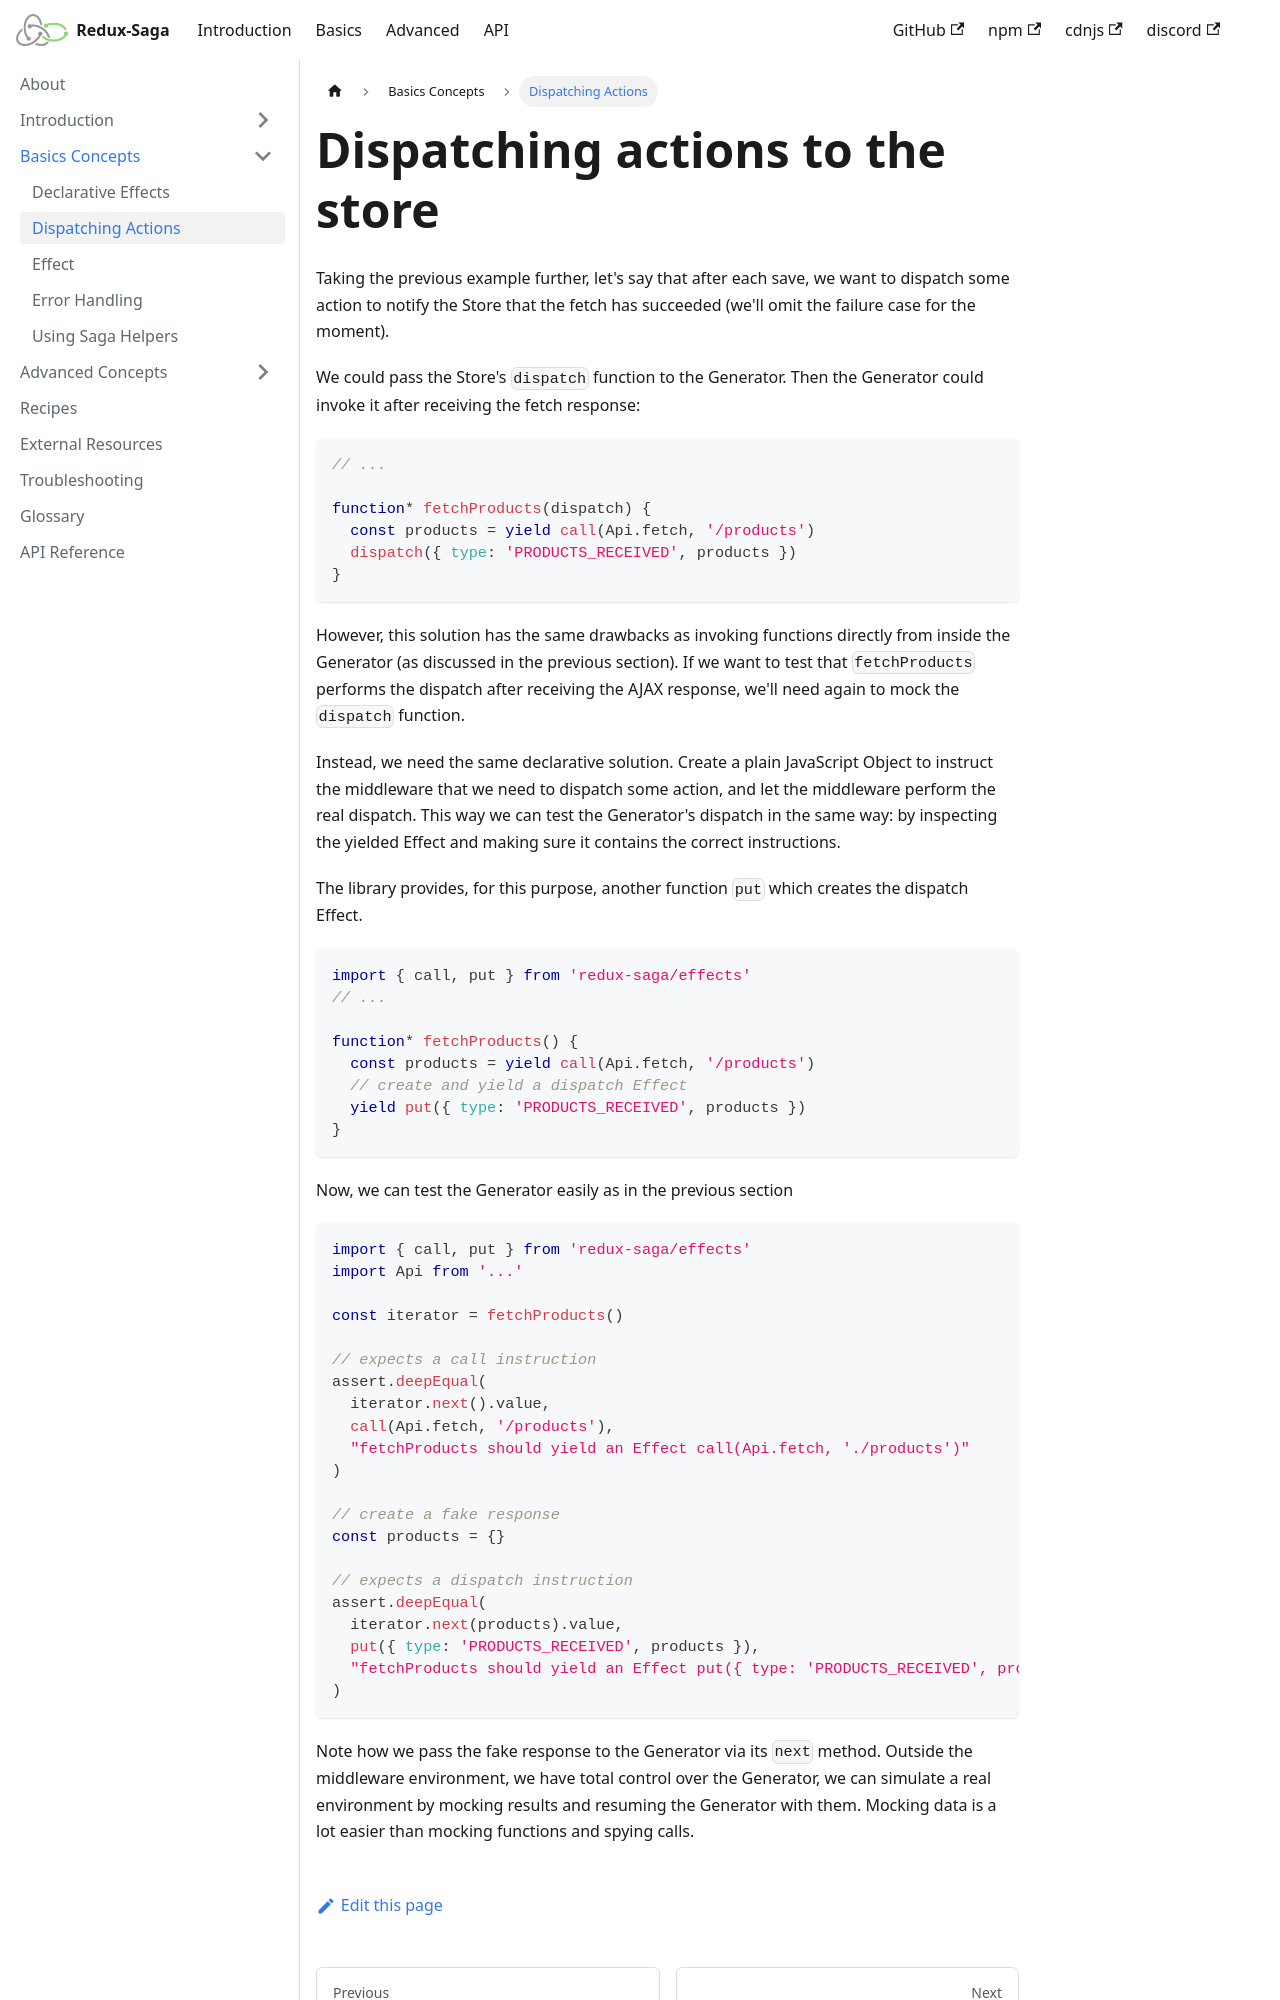

repository: redux-saga/redux-saga · page: docs/basics/DispatchingActions/index.html · generator: docusaurus

---
title: Dispatching Actions
hide_title: true
---

# Dispatching actions to the store

Taking the previous example further, let's say that after each save, we want to dispatch some action
to notify the Store that the fetch has succeeded (we'll omit the failure case for the moment).

We could pass the Store's `dispatch` function to the Generator. Then the
Generator could invoke it after receiving the fetch response:

```javascript
// ...

function* fetchProducts(dispatch) {
  const products = yield call(Api.fetch, '/products')
  dispatch({ type: 'PRODUCTS_RECEIVED', products })
}
```

However, this solution has the same drawbacks as invoking functions directly from inside the Generator (as discussed in the previous section). If we want to test that `fetchProducts` performs
the dispatch after receiving the AJAX response, we'll need again to mock the `dispatch`
function.

Instead, we need the same declarative solution. Create a plain JavaScript Object to instruct the
middleware that we need to dispatch some action, and let the middleware perform the real
dispatch. This way we can test the Generator's dispatch in the same way: by inspecting
the yielded Effect and making sure it contains the correct instructions.

The library provides, for this purpose, another function `put` which creates the dispatch
Effect.

```javascript
import { call, put } from 'redux-saga/effects'
// ...

function* fetchProducts() {
  const products = yield call(Api.fetch, '/products')
  // create and yield a dispatch Effect
  yield put({ type: 'PRODUCTS_RECEIVED', products })
}
```

Now, we can test the Generator easily as in the previous section

```javascript
import { call, put } from 'redux-saga/effects'
import Api from '...'

const iterator = fetchProducts()

// expects a call instruction
assert.deepEqual(
  iterator.next().value,
  call(Api.fetch, '/products'),
  "fetchProducts should yield an Effect call(Api.fetch, './products')"
)

// create a fake response
const products = {}
